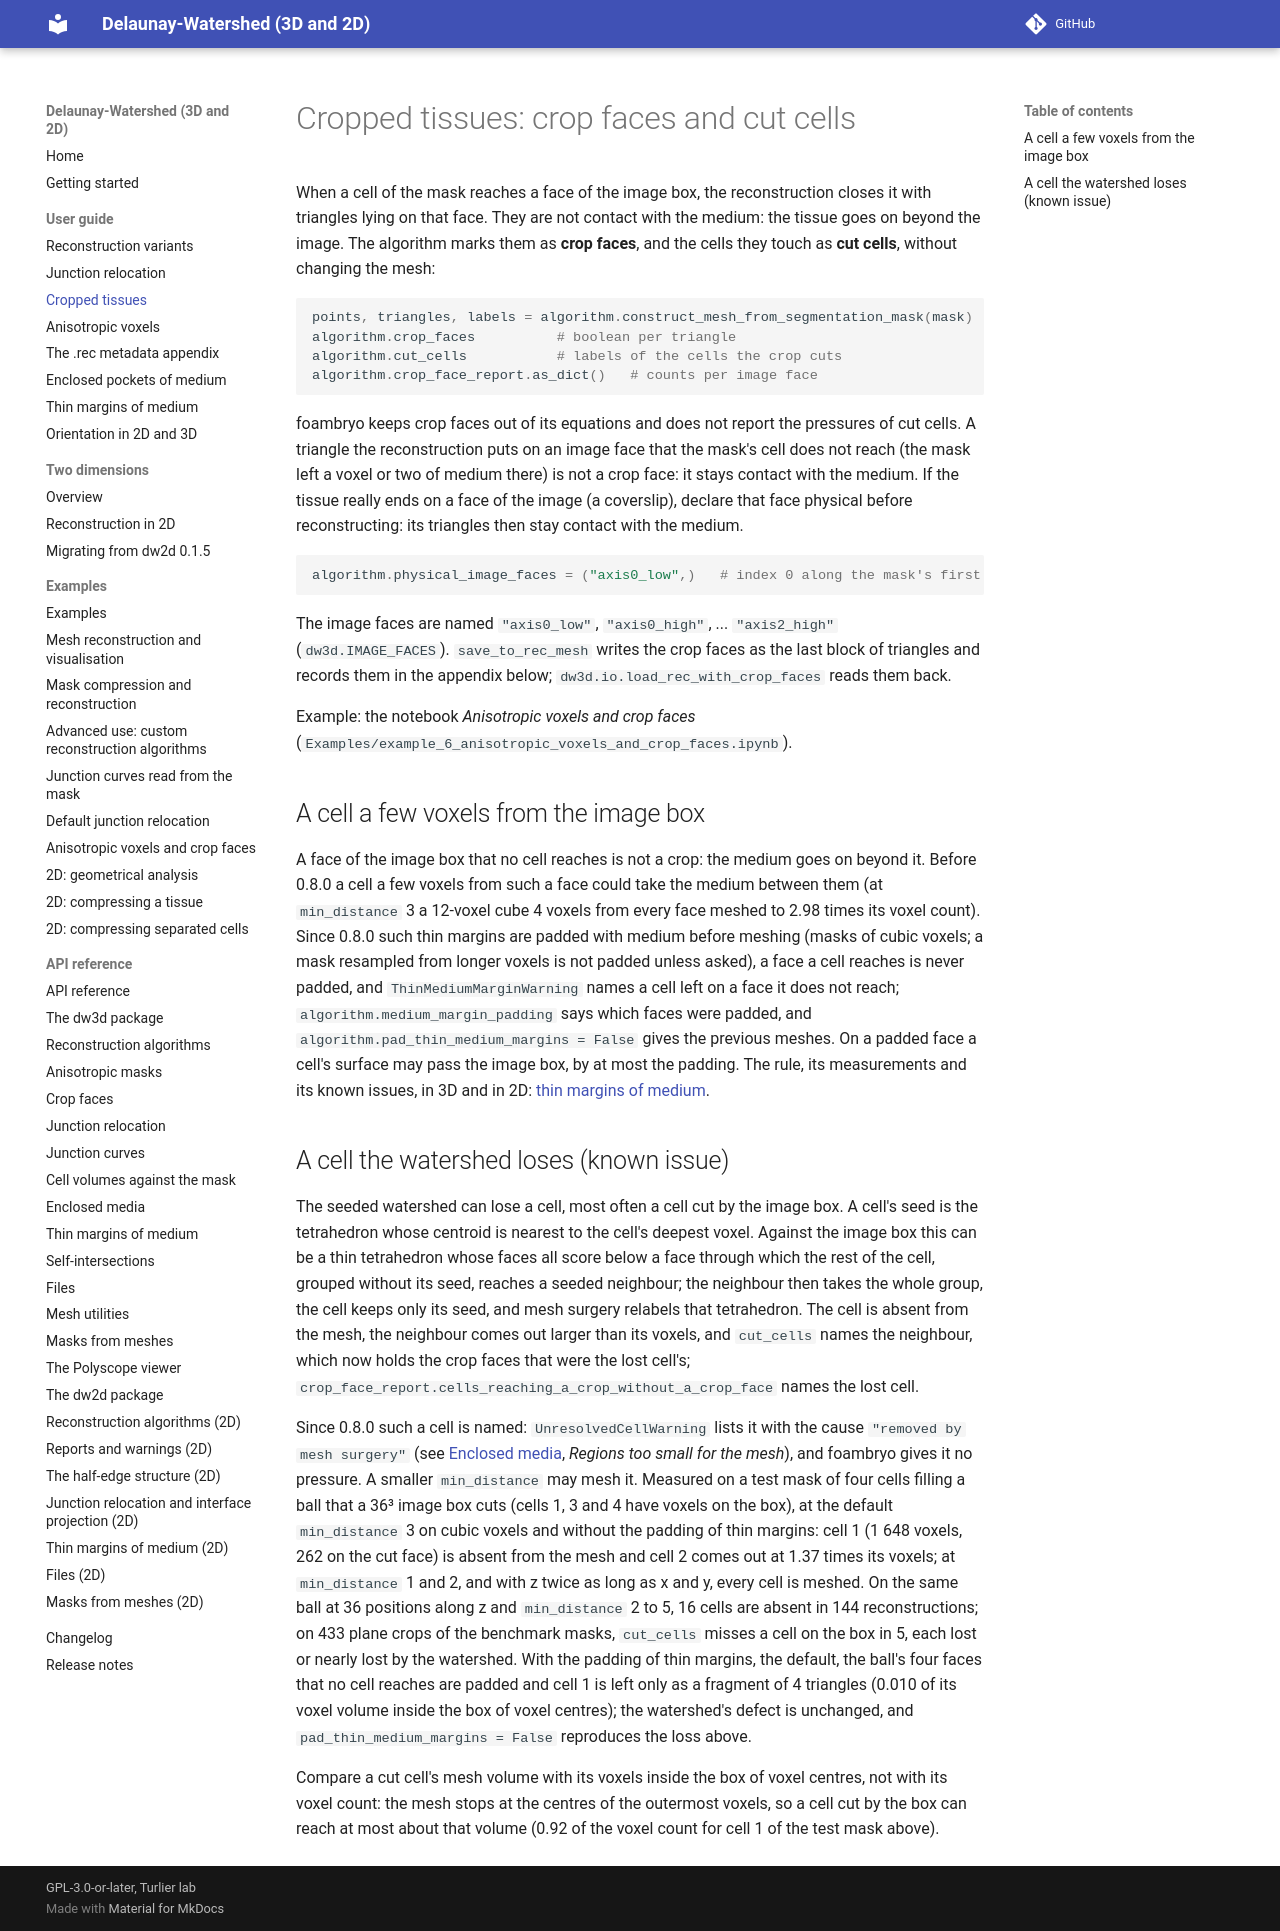

repository: VirtualEmbryo/delaunay-watershed · page: user-guide/cropped-tissues/index.html · generator: mkdocs

# Cropped tissues: crop faces and cut cells

When a cell of the mask reaches a face of the image box, the reconstruction closes it with triangles lying on that face. They are not contact with the medium: the tissue goes on beyond the image. The algorithm marks them as **crop faces**, and the cells they touch as **cut cells**, without changing the mesh:

```py
points, triangles, labels = algorithm.construct_mesh_from_segmentation_mask(mask)
algorithm.crop_faces          # boolean per triangle
algorithm.cut_cells           # labels of the cells the crop cuts
algorithm.crop_face_report.as_dict()   # counts per image face
```

foambryo keeps crop faces out of its equations and does not report the pressures of cut cells. A triangle the reconstruction puts on an image face that the mask's cell does not reach (the mask left a voxel or two of medium there) is not a crop face: it stays contact with the medium. If the tissue really ends on a face of the image (a coverslip), declare that face physical before reconstructing: its triangles then stay contact with the medium.

```py
algorithm.physical_image_faces = ("axis0_low",)   # index 0 along the mask's first axis
```

The image faces are named `"axis0_low"`, `"axis0_high"`, ... `"axis2_high"` (`dw3d.IMAGE_FACES`). `save_to_rec_mesh` writes the crop faces as the last block of triangles and records them in the appendix below; `dw3d.io.load_rec_with_crop_faces` reads them back.

Example: the notebook *Anisotropic voxels and crop faces* (`Examples/example_6_anisotropic_voxels_and_crop_faces.ipynb`).

## A cell a few voxels from the image box

A face of the image box that no cell reaches is not a crop: the medium goes on beyond it. Before 0.8.0 a cell a few voxels from such a face could take the medium between them (at `min_distance` 3 a 12-voxel cube 4 voxels from every face meshed to 2.98 times its voxel count). Since 0.8.0 such thin margins are padded with medium before meshing (masks of cubic voxels; a mask resampled from longer voxels is not padded unless asked), a face a cell reaches is never padded, and `ThinMediumMarginWarning` names a cell left on a face it does not reach; `algorithm.medium_margin_padding` says which faces were padded, and `algorithm.pad_thin_medium_margins = False` gives the previous meshes. On a padded face a cell's surface may pass the image box, by at most the padding. The rule, its measurements and its known issues, in 3D and in 2D: [thin margins of medium](thin-medium-margins.md).

## A cell the watershed loses (known issue)

The seeded watershed can lose a cell, most often a cell cut by the image box. A cell's seed is the tetrahedron whose centroid is nearest to the cell's deepest voxel. Against the image box this can be a thin tetrahedron whose faces all score below a face through which the rest of the cell, grouped without its seed, reaches a seeded neighbour; the neighbour then takes the whole group, the cell keeps only its seed, and mesh surgery relabels that tetrahedron. The cell is absent from the mesh, the neighbour comes out larger than its voxels, and `cut_cells` names the neighbour, which now holds the crop faces that were the lost cell's; `crop_face_report.cells_reaching_a_crop_without_a_crop_face` names the lost cell.

Since 0.8.0 such a cell is named: `UnresolvedCellWarning` lists it with the cause `"removed by mesh surgery"` (see [Enclosed media](enclosed-media.md), *Regions too small for the mesh*), and foambryo gives it no pressure. A smaller `min_distance` may mesh it. Measured on a test mask of four cells filling a ball that a 36³ image box cuts (cells 1, 3 and 4 have voxels on the box), at the default `min_distance` 3 on cubic voxels and without the padding of thin margins: cell 1 (1 648 voxels, 262 on the cut face) is absent from the mesh and cell 2 comes out at 1.37 times its voxels; at `min_distance` 1 and 2, and with z twice as long as x and y, every cell is meshed. On the same ball at 36 positions along z and `min_distance` 2 to 5, 16 cells are absent in 144 reconstructions; on 433 plane crops of the benchmark masks, `cut_cells` misses a cell on the box in 5, each lost or nearly lost by the watershed. With the padding of thin margins, the default, the ball's four faces that no cell reaches are padded and cell 1 is left only as a fragment of 4 triangles (0.010 of its voxel volume inside the box of voxel centres); the watershed's defect is unchanged, and `pad_thin_medium_margins = False` reproduces the loss above.

Compare a cut cell's mesh volume with its voxels inside the box of voxel centres, not with its voxel count: the mesh stops at the centres of the outermost voxels, so a cell cut by the box can reach at most about that volume (0.92 of the voxel count for cell 1 of the test mask above).
